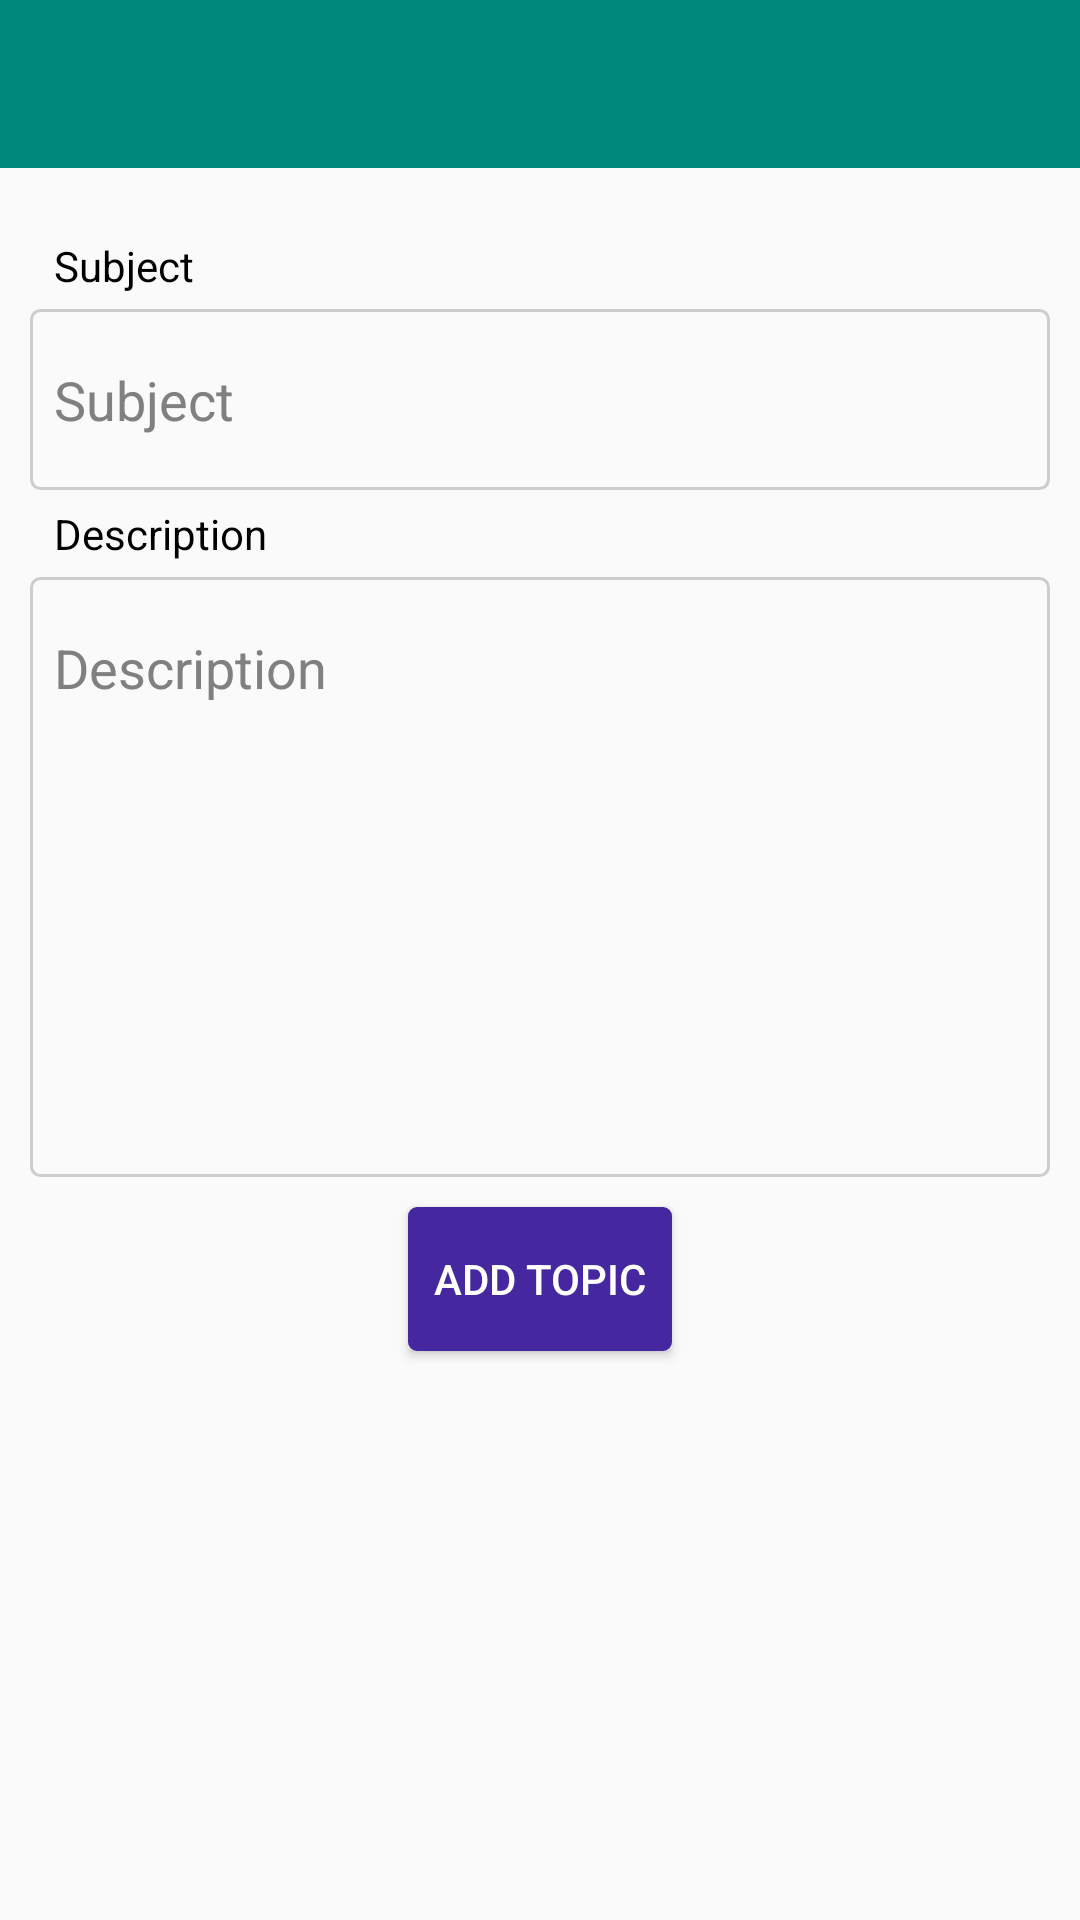

This screen was rendered from an Android layout file. Write that file and the resources it references.
<!-- AndroidManifest.xml: application theme AppTheme -->
<!-- res/layout/activity_add_topic.xml -->
<?xml version="1.0" encoding="utf-8"?>
<RelativeLayout xmlns:android="http://schemas.android.com/apk/res/android"
    xmlns:app="http://schemas.android.com/apk/res-auto"
    xmlns:tools="http://schemas.android.com/tools"
    android:layout_width="match_parent"
    android:layout_height="match_parent"
    tools:context="com.example.tvs.healthdisqus.AddTopic">



    <LinearLayout
        android:layout_width="match_parent"
        android:layout_height="match_parent"
        android:orientation="vertical"
        >

        <android.support.v7.widget.Toolbar
            android:layout_width="match_parent"
            android:layout_height="wrap_content"
            android:background="@color/colorPrimary"
            android:id="@+id/toolbar"
            />



        <TextView
            android:layout_width="match_parent"
            android:layout_height="wrap_content"
            android:text="Subject"
            android:layout_marginTop="18dp"
            android:textColor="#000000"
            android:paddingStart="18dp"
            android:paddingEnd="18dp"
            android:paddingBottom="5dp"
            android:paddingTop="5dp"
            />

        <EditText
            android:layout_width="match_parent"
            android:layout_height="wrap_content"
            android:paddingStart="8dp"
            android:paddingEnd="8dp"
            android:layout_marginStart="10dp"
            android:layout_marginEnd="10dp"
            android:id="@+id/subject"
            android:hint="Subject"
            android:textColor="#000000"
            android:textColorHint="#808080"
            android:gravity="center_vertical"
            android:background="@drawable/comment_back"
            android:paddingTop="18dp"
            android:paddingBottom="18dp"
            />



        <TextView
            android:layout_width="match_parent"
            android:layout_height="wrap_content"
            android:text="Description"
            android:paddingStart="18dp"
            android:textColor="#000000"
            android:paddingEnd="18dp"
            android:paddingBottom="5dp"
            android:paddingTop="5dp"
            />

        <EditText
            android:layout_width="match_parent"
            android:layout_height="200dp"
            android:paddingStart="8dp"
            android:paddingEnd="8dp"
            android:gravity="start"
            android:hint="Description"
            android:layout_marginStart="10dp"
            android:layout_marginEnd="10dp"
            android:textColor="#000000"
            android:textColorHint="#808080"
            android:id="@+id/desc"
            android:background="@drawable/comment_back"
            android:paddingTop="18dp"
            android:paddingBottom="18dp"
            />

        <Button
            android:layout_width="wrap_content"
            android:layout_height="wrap_content"
            android:layout_gravity="center_horizontal"
            android:layout_margin="10dp"
            android:text="add topic"
            android:id="@+id/add"
            android:textColor="#ffffff"
            android:background="@drawable/button_accent"
            />



    </LinearLayout>

    <ProgressBar
        android:layout_width="wrap_content"
        android:layout_height="wrap_content"
        android:id="@+id/progress"
        android:layout_centerInParent="true"
        android:visibility="gone"
        />

</RelativeLayout>
<!-- resources referenced by this layout -->
<resources>
  <color name="colorPrimary">#00897B</color>
  <!-- drawable button_accent (drawable) -->
  <?xml version="1.0" encoding="utf-8"?>
  <shape xmlns:android="http://schemas.android.com/apk/res/android"
      android:shape="rectangle">
  
      <corners
          android:radius="2dp"/>
  
      <solid
          android:color="@color/colorAccent"/>
  
      <stroke
          android:color="@color/colorAccent"
          android:width="2dp"/>
  
  </shape>
  <!-- drawable comment_back (drawable) -->
  <?xml version="1.0" encoding="utf-8"?>
  <shape xmlns:android="http://schemas.android.com/apk/res/android"
      android:shape="rectangle"
      >
  
      <corners
          android:radius="3dp"/>
  
      <stroke
          android:color="#cdcdcd"
          android:width="1dp"/>
  
  </shape>
  <style name="AppTheme" parent="Theme.AppCompat.Light.NoActionBar">
          
          <item name="colorPrimary">@color/colorPrimary</item>
          <item name="colorPrimaryDark">@color/colorPrimaryDark</item>
          <item name="colorAccent">@color/colorAccent</item>
          <item name="drawerArrowStyle">@style/DrawerArrowStyle</item>
      </style>
  <color name="colorAccent">#4527A0</color>
  <color name="colorPrimaryDark">#004D40</color>
  <style name="DrawerArrowStyle" parent="Widget.AppCompat.DrawerArrowToggle">
          <item name="color"> @android:color/white</item>
      </style>
</resources>
